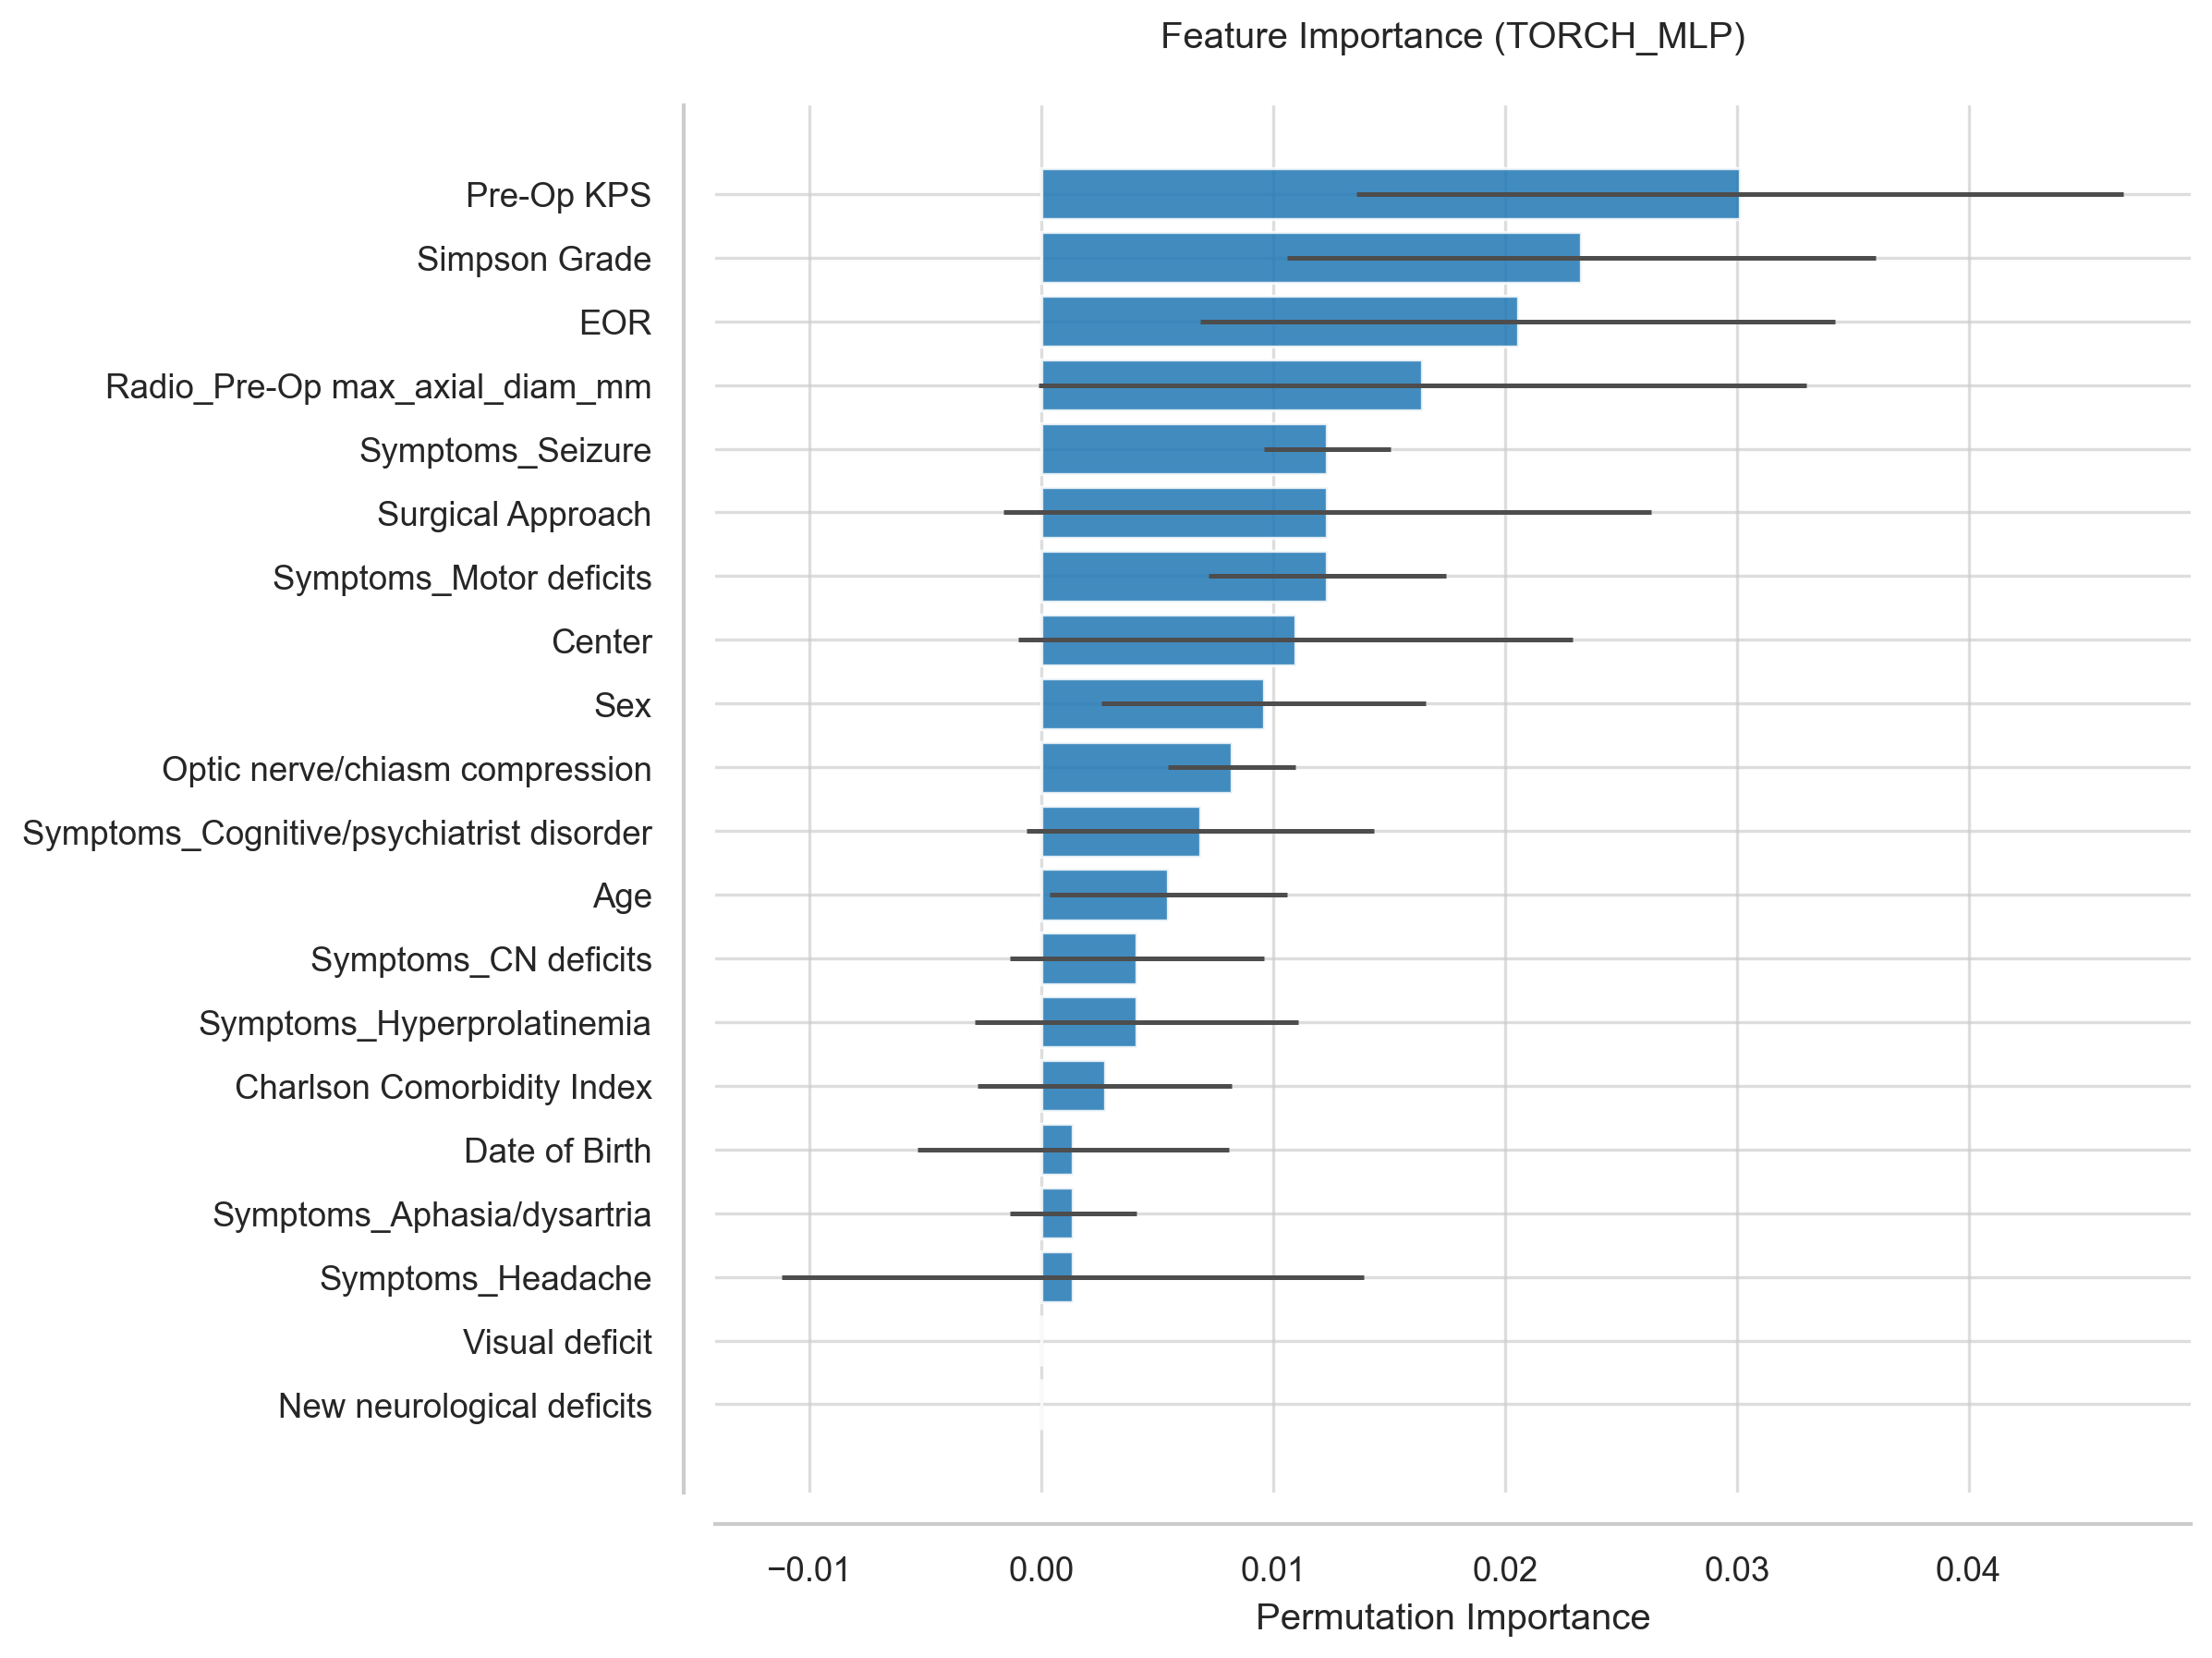

Source data for this figure (header and first rows):
Feature, Importance, Std
Pre-Op KPS, 0.03014, 0.01655
Simpson Grade, 0.02329, 0.0127
EOR, 0.02055, 0.0137
Radio_Pre-Op max_axial_diam_mm, 0.01644, 0.01655
Symptoms_Seizure, 0.01233, 0.00274
Surgical Approach, 0.01233, 0.01397
Symptoms_Motor deficits, 0.01233, 0.005126
Center, 0.01096, 0.01194
Sex, 0.009589, 0.006985
Optic nerve/chiasm compression, 0.008219, 0.00274
Symptoms_Cognitive/psychiatrist disorder, 0.006849, 0.007503
Age, 0.005479, 0.005126
Symptoms_CN deficits, 0.00411, 0.005479
Symptoms_Hyperprolatinemia, 0.00411, 0.006985
Charlson Comorbidity Index, 0.00274, 0.005479
Date of Birth, 0.00137, 0.006711
Symptoms_Aphasia/dysartria, 0.00137, 0.00274
Symptoms_Headache, 0.00137, 0.01256
Visual deficit, 0.0, 0.0
New neurological deficits, 0.0, 0.0
Clinical_Status_30d, 0.0, 0.0
complications_30d, 0.0, 0.0
KPS_Discharge Improved, 0.0, 0.0
KPS_Discharge Worsened, 0.0, 0.0
PS_Discharge, 0.0, 0.0
KPS_discharge, 0.0, 0.0
LOS > 7 days, 0.0, 0.0
LOS > 4 days, 0.0, 0.0
LOS (days), 0.0, 0.0
Motor Deficits, 0.0, 0.0
Cognitive Decline, 0.0, 0.0
Psychiatric syndrome, 0.0, 0.0
X, 0.0, 0.0
Notes, 0.0, 0.0
Clinical_Status_12m, 0.0, 0.0
Clinical_Status_6m, 0.0, 0.0
WHO grade, 0.0, 0.0
Complications (Y/N), 0.0, 0.0
Complication (number), 0.0, 0.0
Systemic infection, 0.0, 0.0
Wound infection, 0.0, 0.0
Seizure, 0.0, 0.0
Hydrocephalus, 0.0, 0.0
DVT, 0.0, 0.0
Haematoma, 0.0, 0.0
Acute respiratory insufficiency, 0.0, 0.0
Heart failure, 0.0, 0.0
New Stroke, 0.0, 0.0
CSF leak, 0.0, 0.0
Complication treatment, 0.0, 0.0
ICU (for complication), 0.0, 0.0
Single/multiple Organ failure, 0.0, 0.0
Ibañez complication class, 0.0, 0.0
Severe complication, 0.0, 0.0
Cavernous sinus involvement, 0.0, 0.0
ICA encasement, 0.0, 0.0
ICA compression, 0.0, 0.0
CNs V/VII/VIII involvment, 0.0, 0.0
Complete asportation, 0.0, 0.0
CNs IX, X, XI involvment, 0.0, 0.0
... 40 more rows
